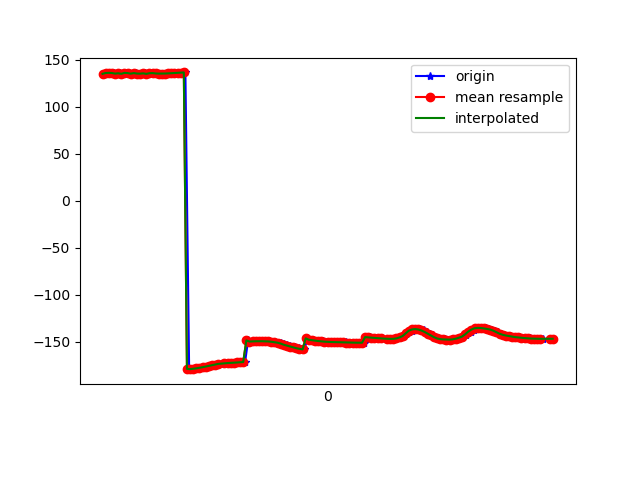

Data behind this chart, as committed beside it:
1617836617931, 532261481884684, 134.80548, 23.74713, -17.109085
1617836617944, 532261501115454, 135.9, 24.61, -17.44
1617836617959, 532261520346224, 135.4, 24.36, -17.01
1617836617978, 532261539576994, 135.8, 25.42, -16.78
1617836617996, 532261558931052, 135.7, 25.2, -16.61
1617836618016, 532261578161822, 135, 25.58, -16.07
1617836618034, 532261597392592, 135.4, 25.53, -16.43
1617836618053, 532261616623362, 134.8, 25.39, -16.05
1617836618071, 532261635854132, 135.8, 26.18, -16.4
1617836618091, 532261655084902, 135.6, 25.86, -16.11
1617836618109, 532261674315672, 135, 26.02, -15.6
1617836618131, 532261693546442, 135.6, 25.92, -16.24
1617836618149, 532261712777212, 135.1, 25.54, -15.79
1617836618167, 532261732007982, 135, 26.16, -15.61
1617836618191, 532261751238752, 135.3, 25.89, -16.06
1617836618204, 532261770469522, 134.7, 25.66, -15.52
1617836618224, 532261789700292, 135.4, 26.56, -16.05
1617836618243, 532261808931062, 135.6, 26.32, -16.27
1617836618260, 532261828161832, 135.2, 26.68, -15.47
1617836618279, 532261847392602, 135.1, 26.86, -15.26
1617836618296, 532261866623372, 135, 26.73, -15.48
1617836618318, 532261885854142, 135, 26.72, -15.69
1617836618336, 532261905084912, 135.1, 26.81, -15.95
1617836618355, 532261924315682, 135.2, 27.06, -16.25
1617836618374, 532261943546452, 135.4, 27.5, -16.54
1617836618395, 532261962777222, 135.7, 28.03, -16.83
1617836618413, 532261982007992, 135.9, 28.45, -17
1617836618432, 532262001238762, 136.1, 28.66, -17.06
1617836618450, 532262020469532, 136.3, 28.78, -17.07
1617836618474, 532262039700302, -178.9, 28.89, -17.53
1617836618489, 532262058931072, -179.2, 29.17, -17
1617836618508, 532262078161842, -178.8, 29.47, -16.97
1617836618527, 532262097392612, -178.3, 29.67, -16.92
1617836618545, 532262116623382, -177.8, 29.73, -16.9
1617836618565, 532262135854152, -177.1, 29.66, -16.94
1617836618587, 532262155084922, -176.4, 29.48, -17.01
1617836618603, 532262174315692, -175.6, 29.18, -17.04
1617836618624, 532262193546462, -174.9, 28.85, -17.01
1617836618644, 532262212777232, -174.3, 28.58, -16.9
1617836618660, 532262232008002, -173.8, 28.43, -16.69
1617836618679, 532262251238772, -173.4, 28.41, -16.42
1617836618700, 532262270469542, -173.1, 28.47, -16.1
1617836618719, 532262289700312, -172.9, 28.55, -15.76
1617836618736, 532262308931082, -172.7, 28.63, -15.44
1617836618756, 532262328161852, -172.5, 28.72, -15.19
1617836618775, 532262347392622, -172.3, 28.81, -15.02
1617836618795, 532262366623392, -172.1, 28.89, -14.94
1617836618813, 532262385854162, -171.9, 28.95, -14.93
1617836618832, 532262405084932, -171.6, 28.98, -14.97
1617836618851, 532262424315702, -148.6, 28.63, -16.04
1617836618871, 532262443546472, -149.8, 28.86, -15.11
1617836618890, 532262462777242, -149.7, 28.75, -15.18
1617836618908, 532262482008012, -149.6, 28.66, -15.26
1617836618929, 532262501238782, -149.5, 28.57, -15.35
1617836618945, 532262520469552, -149.5, 28.41, -15.43
1617836618965, 532262539700322, -149.6, 28.17, -15.53
1617836618984, 532262558931092, -149.7, 27.87, -15.61
1617836619003, 532262578161862, -150.1, 27.56, -15.64
1617836619023, 532262597392632, -150.5, 27.35, -15.62
1617836619041, 532262616623402, -151.1, 27.27, -15.63
1617836619060, 532262635854172, -151.7, 27.25, -15.63
... 90 more rows
